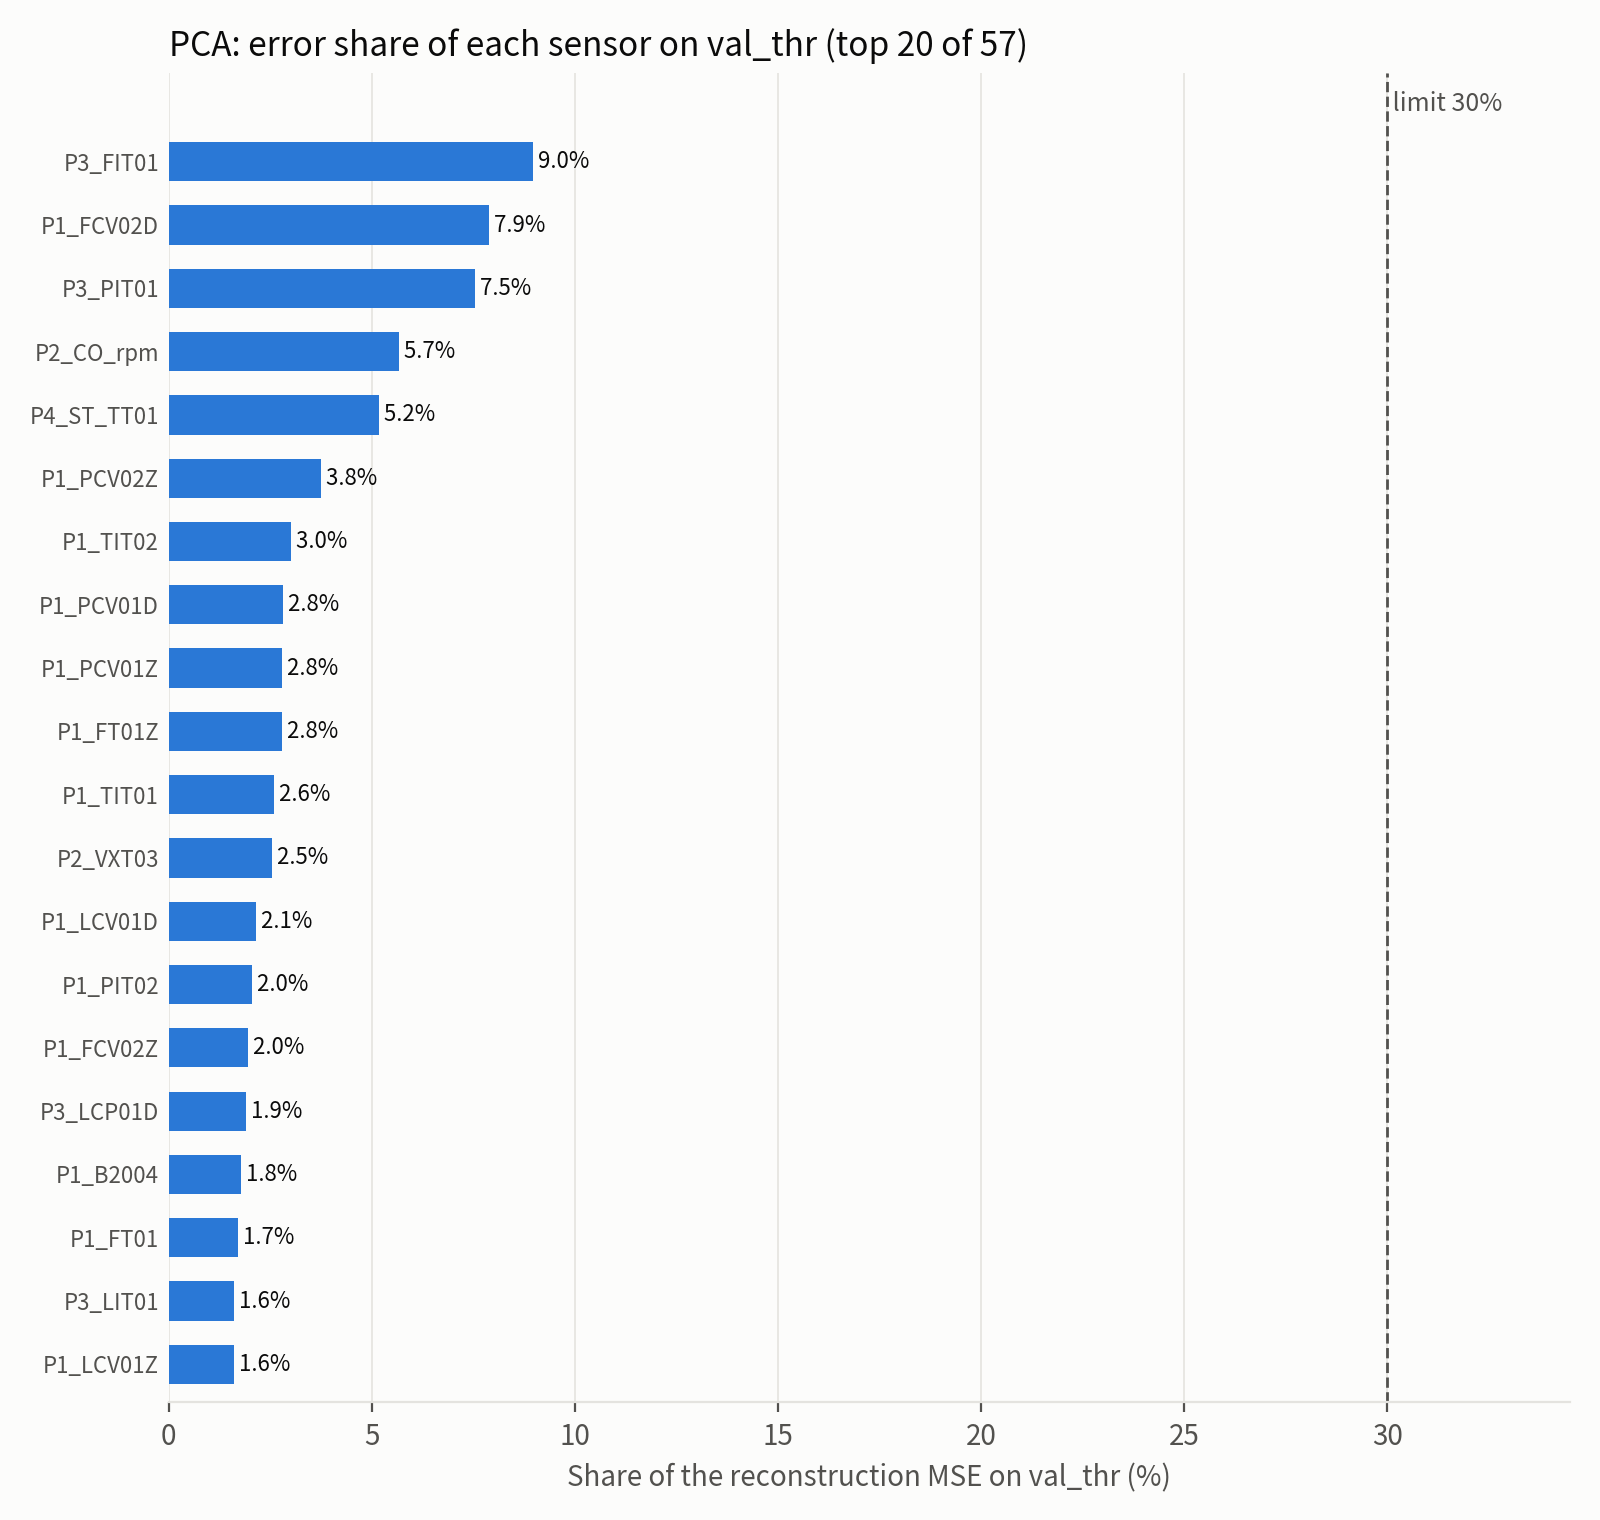

Source data for this figure (header and first rows):
sensor, subsystem, mean_sq_err, share, train_std, val_thr_absz_p50, val_thr_absz_p99, val_thr_absz_p999, val_thr_absz_max, val_thr_frac_absz_gt5
P3_FIT01, P3, 0.2188, 0.08975, 1775, 0.6553, 2.314, 2.359, 2.392, 0.0
P1_FCV02D, P1, 0.192, 0.07875, 44.69, 0.6357, 1.602, 1.602, 1.602, 0.0
P3_PIT01, P3, 0.1839, 0.07543, 1150, 0.5783, 2.593, 2.686, 2.748, 0.0
P2_CO_rpm, P2, 0.1382, 0.05669, 22.58, 0.6239, 2.609, 3.452, 6.683, 3.4153005464480874e-05
P4_ST_TT01, P4, 0.1262, 0.05176, 24.07, 0.7497, 2.408, 2.657, 2.906, 0.0
P1_PCV02Z, P1, 0.09151, 0.03754, 0.0987, 0.5808, 0.6581, 0.7354, 0.7354, 0.0
P1_TIT02, P1, 0.07329, 0.03007, 1.221, 0.7557, 2.944, 3.144, 3.182, 0.0
P1_PCV01D, P1, 0.06881, 0.02823, 23.76, 1.018, 1.508, 1.572, 1.637, 0.0
P1_PCV01Z, P1, 0.06823, 0.02799, 23.87, 1.034, 1.461, 1.591, 1.655, 0.0
P1_FT01Z, P1, 0.06775, 0.02779, 79.49, 0.6349, 3.689, 6.504, 10.95, 0.002231
P1_TIT01, P1, 0.06292, 0.02581, 0.5855, 0.65, 1.953, 2.031, 2.083, 0.0
P2_VXT03, P2, 0.06201, 0.02544, 0.3527, 0.6415, 2.072, 2.827, 3.411, 0.0
P1_LCV01D, P1, 0.05218, 0.02141, 3.028, 0.7921, 1.76, 3.095, 5.465, 0.0003188
P1_PIT02, P1, 0.04975, 0.02041, 0.4882, 0.5298, 3.593, 3.732, 3.816, 0.0
P1_FCV02Z, P1, 0.0478, 0.01961, 39.84, 0.6404, 1.849, 1.849, 1.85, 0.0
P3_LCP01D, P3, 0.04642, 0.01904, 5128, 0.8751, 1.804, 1.808, 1.808, 0.0
P1_B2004, P1, 0.04327, 0.01775, 0.0195, 0.3218, 0.4803, 0.4803, 0.4803, 0.0
P1_FT01, P1, 0.04166, 0.01709, 28.38, 0.7147, 2.868, 5.077, 9.929, 0.001013
P3_LIT01, P3, 0.03933, 0.01613, 4367, 0.8499, 1.87, 1.884, 1.887, 0.0
P1_LCV01Z, P1, 0.03924, 0.0161, 3.078, 0.8011, 1.782, 3.035, 5.506, 0.0003643
P2_VYT03, P2, 0.03702, 0.01519, 0.3571, 0.7315, 2.385, 3.399, 3.733, 0.0
P4_ST_PT01, P4, 0.03667, 0.01504, 19.18, 0.1231, 2.692, 7.123, 14.56, 0.002049
P4_HT_LD, P4, 0.03529, 0.01448, 33.44, 1.016, 1.384, 1.436, 1.45, 0.0
P2_SIT01, P2, 0.03428, 0.01406, 5.199, 0.633, 2.364, 3.903, 7.942, 0.0006034
P4_ST_LD, P4, 0.0342, 0.01403, 37.89, 0.6135, 2.385, 3.694, 4.334, 0.0
P2_SIT02, P2, 0.03333, 0.01367, 5.19, 0.6737, 2.314, 3.975, 8.032, 0.000592
P1_PIT01, P1, 0.03257, 0.01336, 0.06621, 0.2801, 2.642, 7.149, 15.08, 0.002357
P2_VXT02, P2, 0.03236, 0.01327, 0.4715, 0.8178, 1.781, 2.132, 2.523, 0.0
P2_VT01, P2, 0.03095, 0.0127, 0.06806, 0.9229, 1.583, 1.698, 1.763, 0.0
P1_FCV03Z, P1, 0.02956, 0.01212, 6.69, 0.6744, 1.792, 1.881, 1.917, 0.0
P1_B3005, P1, 0.02807, 0.01151, 63.37, 0.8573, 2.549, 2.549, 2.549, 0.0
P1_FCV03D, P1, 0.02779, 0.0114, 6.576, 0.6742, 1.807, 1.854, 1.876, 0.0
P1_FCV01Z, P1, 0.02694, 0.01105, 43.48, 0.9818, 1.308, 1.308, 1.308, 0.0
P1_FCV01D, P1, 0.02681, 0.011, 43.45, 0.9825, 1.319, 1.319, 1.319, 0.0
P1_FT03Z, P1, 0.0264, 0.01083, 63.31, 0.8566, 2.573, 2.628, 2.903, 0.0
P4_HT_PO, P4, 0.02508, 0.01029, 31.47, 1.062, 1.453, 1.52, 1.547, 0.0
P4_LD, P4, 0.02424, 0.009943, 60.6, 0.7767, 1.975, 2.099, 2.154, 0.0
P2_VYT02, P2, 0.02289, 0.009391, 0.4881, 0.8983, 1.81, 2.163, 2.374, 0.0
P1_FT02, P1, 0.02011, 0.008249, 887.6, 0.9017, 1.314, 1.315, 1.315, 0.0
P3_LCV01D, P3, 0.01939, 0.007955, 6846, 1.062, 1.45, 1.52, 1.539, 0.0
P1_B2016, P1, 0.01794, 0.007358, 0.1361, 0.5264, 2.496, 3.869, 4.599, 0.0
P1_FT03, P1, 0.01719, 0.007053, 34.58, 0.8851, 2.32, 2.364, 2.584, 0.0
P1_FT02Z, P1, 0.01574, 0.006457, 1187, 0.8445, 1.515, 1.517, 1.519, 0.0
P1_B400B, P1, 0.01535, 0.006297, 1187, 0.8445, 1.515, 1.517, 1.519, 0.0
P1_B4002, P1, 0.01248, 0.00512, 0.6317, 0.583, 1.044, 1.044, 1.044, 0.0
P1_B4005, P1, 0.01171, 0.004802, 42.07, 0.8931, 1.484, 1.484, 1.484, 0.0
P1_LIT01, P1, 0.01146, 0.0047, 14.21, 0.3808, 2.503, 2.884, 3.056, 0.0
P1_B3004, P1, 0.009513, 0.003903, 13.96, 0.2797, 2.426, 2.426, 2.426, 0.0
P1_B4022, P1, 0.009349, 0.003835, 0.7205, 0.5284, 1.651, 1.963, 2.155, 0.0
P4_ST_PO, P4, 0.006787, 0.002784, 34.5, 0.5379, 2.526, 3.864, 4.593, 0.0
P4_ST_GOV, P4, 0.005814, 0.002385, 1853, 0.5392, 2.53, 3.87, 4.559, 0.0
P4_HT_FD, P4, 0.002974, 0.00122, 0.002024, 0.09224, 4.47, 12.53, 23.29, 0.008481
P4_ST_FD, P4, 0.001227, 0.0005035, 0.001642, 0.6338, 2.753, 3.941, 26.81, 0.0001366
P2_HILout, P2, 0.001049, 0.0004303, 8.461, 0.6493, 2.588, 3.211, 6.79, 1.1384335154826958e-05
P4_HT_PS, P4, 0.000847, 0.0003475, 3.445, 0.3994, 2.503, 2.503, 2.503, 0.0
P4_ST_PS, P4, 0.000847, 0.0003475, 17.22, 0.3994, 2.503, 2.503, 2.503, 0.0
P2_24Vdc, P2, 0.0003055, 0.0001253, 0.003337, 0.7069, 2.529, 3.18, 4.606, 0.0
